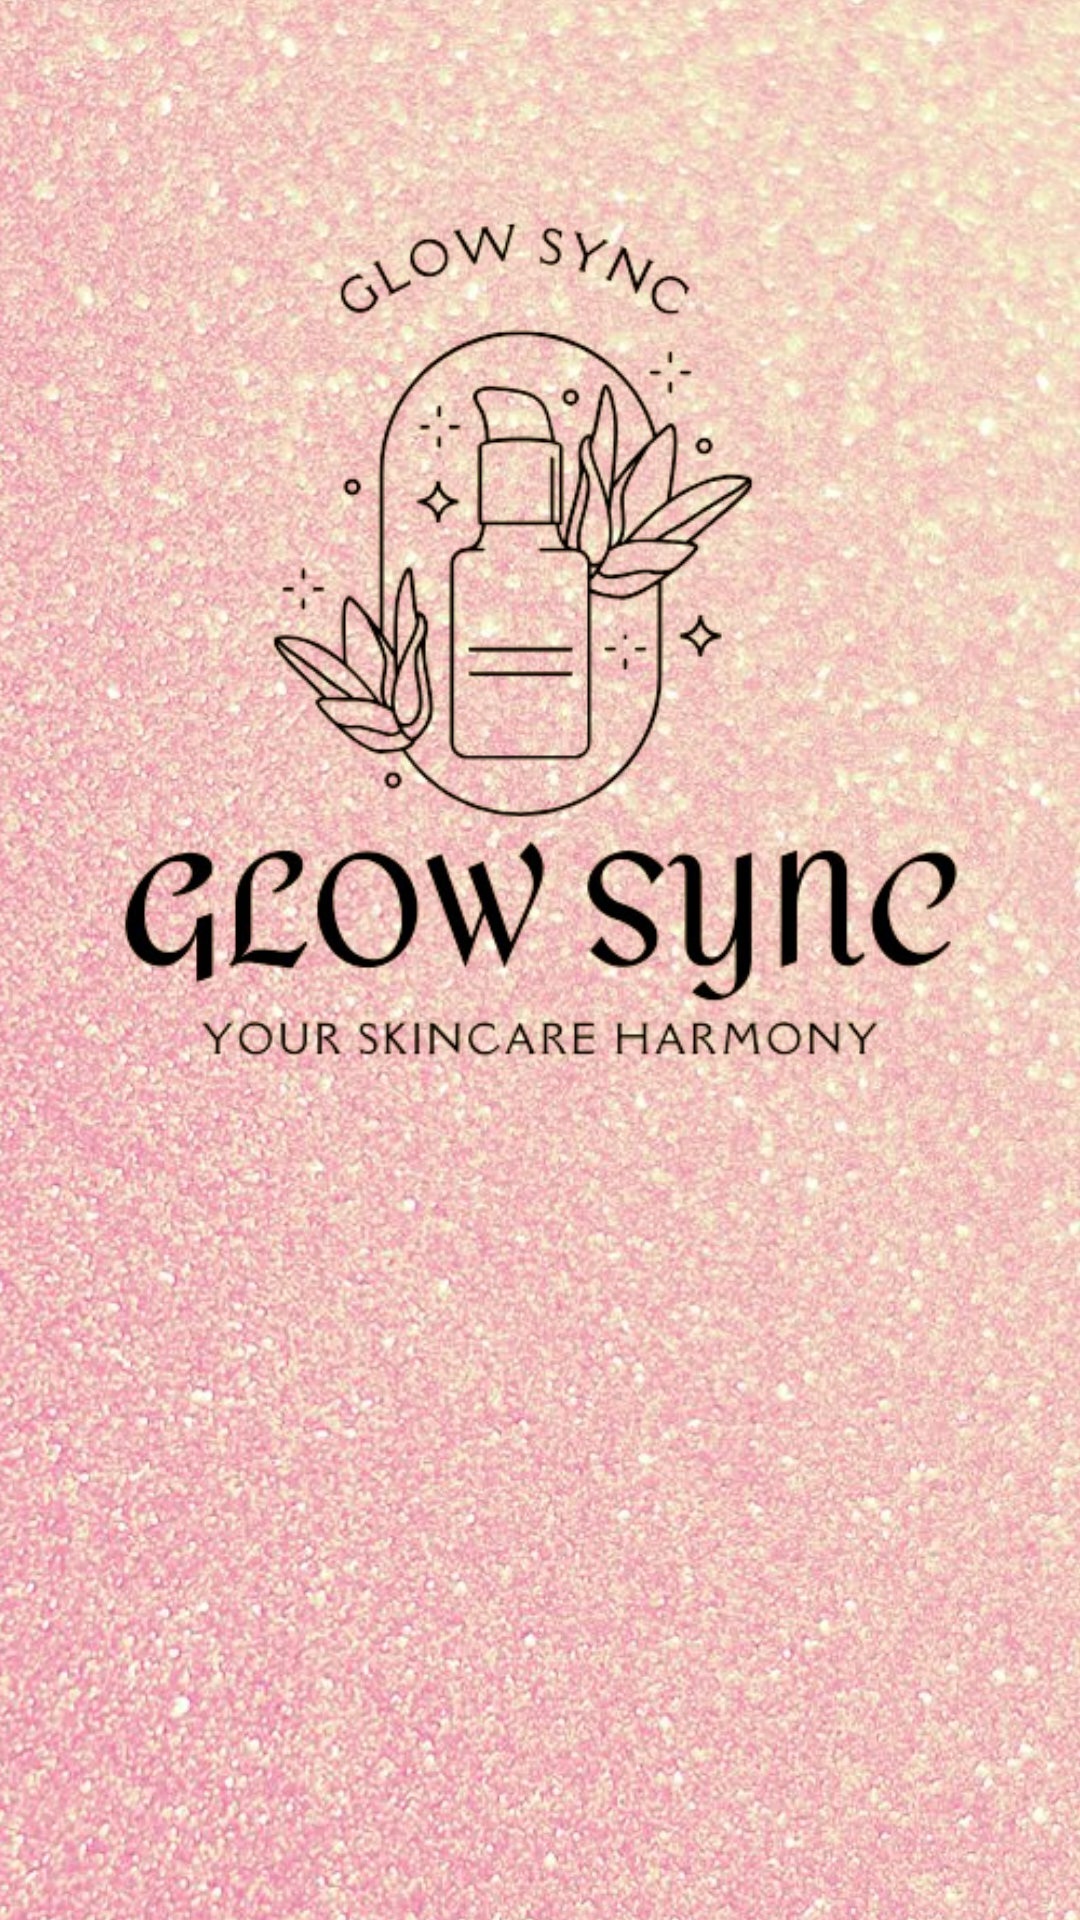

This screen was rendered from an Android layout file. Write that file and the resources it references.
<!-- AndroidManifest.xml: application theme Theme.GlowSync -->
<!-- res/layout/activity_main.xml -->
<?xml version="1.0" encoding="utf-8"?>
<androidx.constraintlayout.widget.ConstraintLayout xmlns:android="http://schemas.android.com/apk/res/android"
    xmlns:app="http://schemas.android.com/apk/res-auto"
    xmlns:tools="http://schemas.android.com/tools"
    android:layout_width="match_parent"
    android:layout_height="match_parent"
    tools:context=".MainActivity">

    <ImageView
        android:id="@+id/imageView"
        android:layout_width="517dp"
        android:layout_height="980dp"
        app:layout_constraintBottom_toBottomOf="parent"
        app:layout_constraintEnd_toEndOf="parent"
        app:layout_constraintStart_toStartOf="parent"
        app:layout_constraintTop_toTopOf="parent"
        app:layout_constraintVertical_bias="0.502"
        app:srcCompat="@drawable/lockscreens_backgrounds" />

    <ImageView
        android:id="@+id/imageView2"
        android:layout_width="wrap_content"
        android:layout_height="wrap_content"
        android:layout_marginBottom="180dp"
        app:layout_constraintBottom_toBottomOf="parent"
        app:layout_constraintEnd_toEndOf="parent"
        app:layout_constraintHorizontal_bias="0.0"
        app:layout_constraintStart_toStartOf="parent"
        app:srcCompat="@drawable/logo_glow_sync" />

    <ProgressBar
        android:id="@+id/progressBar"
        style="?android:attr/progressBarStyleLarge"
        android:layout_width="50dp"
        android:layout_height="38dp"
        android:layout_centerInParent="true"
        app:layout_constraintBottom_toBottomOf="parent"
        app:layout_constraintEnd_toEndOf="parent"
        app:layout_constraintHorizontal_bias="0.498"
        app:layout_constraintStart_toStartOf="parent"
        app:layout_constraintTop_toTopOf="parent"
        app:layout_constraintVertical_bias="0.759" />
</androidx.constraintlayout.widget.ConstraintLayout>
<!-- resources referenced by this layout -->
<resources>
  <!-- drawable lockscreens_backgrounds: jpg bitmap (drawable, 245817 bytes) -->
  <!-- drawable logo_glow_sync: png bitmap (drawable, 98126 bytes) -->
  <style name="Theme.GlowSync" parent="Base.Theme.GlowSync" />
  <style name="Base.Theme.GlowSync" parent="Theme.Material3.DayNight.NoActionBar">
          
          
      </style>
</resources>
